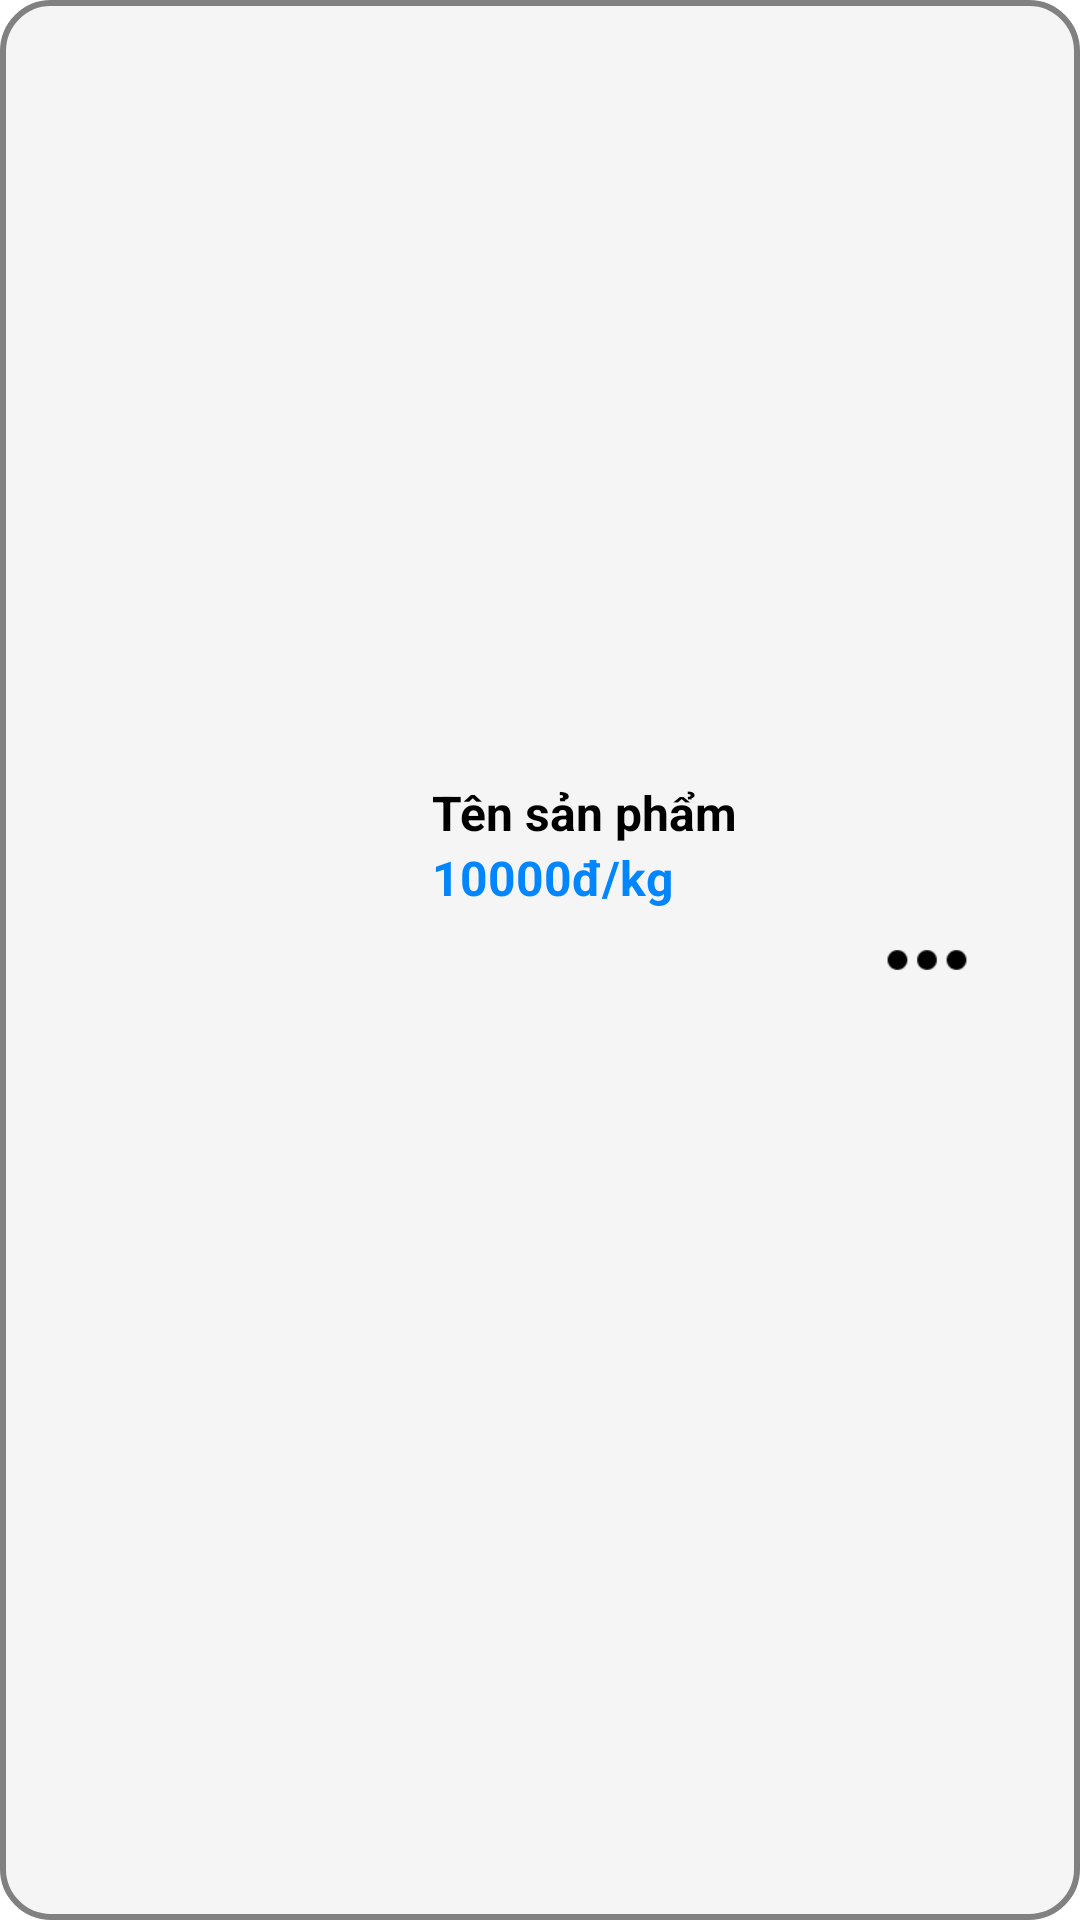

Layout XML and referenced resources for this Android screen:
<!-- AndroidManifest.xml: application theme Theme.FruitShop -->
<!-- res/layout/product_manager_viewholder.xml -->
<?xml version="1.0" encoding="utf-8"?>
<androidx.constraintlayout.widget.ConstraintLayout xmlns:android="http://schemas.android.com/apk/res/android"
    android:layout_width="match_parent"
    android:layout_height="wrap_content"
    android:background="@drawable/bg_secondary_selected"
    android:layout_marginBottom="12dp"
    android:padding="12dp"
    xmlns:app="http://schemas.android.com/apk/res-auto">
    <LinearLayout
        android:id="@+id/imgContainer"
        app:layout_constraintTop_toTopOf="parent"
        app:layout_constraintBottom_toBottomOf="parent"
        app:layout_constraintStart_toStartOf="parent"
        android:layout_width="wrap_content"
        android:background="@drawable/edittext_white_bg"
        android:padding="10dp"
        android:layout_height="wrap_content">
        <ImageView
            android:id="@+id/imgProduct"
            android:layout_width="100dp"
            android:layout_height="100dp"
            android:src="@drawable/orange"

            />
    </LinearLayout>
    <TextView
        android:id="@+id/txtProductName"
        android:layout_width="wrap_content"
        android:layout_height="wrap_content"
        android:text="Tên sản phẩm"
        android:layout_marginStart="12dp"
        android:textSize="16sp"
        android:textColor="@color/black"
        android:textStyle="bold"
        app:layout_constraintStart_toEndOf="@id/imgContainer"
        app:layout_constraintTop_toTopOf="@id/imgContainer"
        />
    <TextView
        android:id="@+id/txtProductPrice"
        android:layout_width="wrap_content"
        android:layout_height="wrap_content"
        android:text="10000đ"
        android:textSize="16sp"
        android:textStyle="bold"
        android:textColor="@color/primary_500"
        app:layout_constraintStart_toStartOf="@id/txtProductName"
        app:layout_constraintTop_toBottomOf="@id/txtProductName"
        />

    <TextView
        android:id="@+id/slash"
        android:layout_width="wrap_content"
        android:textColor="@color/primary_500"
        android:textStyle="bold"
        android:text="/"
        android:textSize="16sp"
        app:layout_constraintStart_toEndOf="@id/txtProductPrice"
        app:layout_constraintTop_toTopOf="@id/txtProductPrice"
        android:layout_height="wrap_content"/>
    <TextView
        android:id="@+id/txtUnit"
        android:layout_width="wrap_content"
        android:layout_height="wrap_content"
        android:text="kg"
        android:textSize="16sp"
        android:textStyle="bold"
        android:textColor="@color/primary_500"
        app:layout_constraintStart_toEndOf="@id/slash"
        app:layout_constraintTop_toTopOf="@id/slash"
        />

    <LinearLayout
        android:id="@+id/btnMenu"
        android:layout_width="wrap_content"
        android:layout_marginEnd="12dp"
        android:layout_height="wrap_content"
        android:background="@drawable/edittext_white_bg"
        android:layout_gravity="center"
        app:layout_constraintEnd_toEndOf="parent"
        app:layout_constraintTop_toTopOf="parent"
        app:layout_constraintBottom_toBottomOf="parent"
        android:padding="12dp">
        <ImageView
            android:layout_width="30dp"
            android:layout_height="30dp"
            android:src="@drawable/menu_dot"/>
    </LinearLayout>
</androidx.constraintlayout.widget.ConstraintLayout>
<!-- resources referenced by this layout -->
<resources>
  <color name="black">#FF000000</color>
  <color name="primary_500">#0286FF</color>
  <!-- drawable bg_secondary_selected (drawable) -->
  <?xml version="1.0" encoding="utf-8"?>
  <selector xmlns:android="http://schemas.android.com/apk/res/android">
      <item>
          <shape android:shape="rectangle">
              <solid android:color="#f5f5f5"/>
              <corners android:radius="16dp"/>
              <stroke android:color="#818181" android:width="2dp"/>
          </shape>
      </item>
  </selector>
  <!-- drawable menu_dot: png bitmap (drawable, 359 bytes) -->
  <style name="Theme.FruitShop" parent="Base.Theme.FruitShop" />
  <style name="Base.Theme.FruitShop" parent="Theme.MaterialComponents.DayNight.NoActionBar">
          
          
      </style>
</resources>
